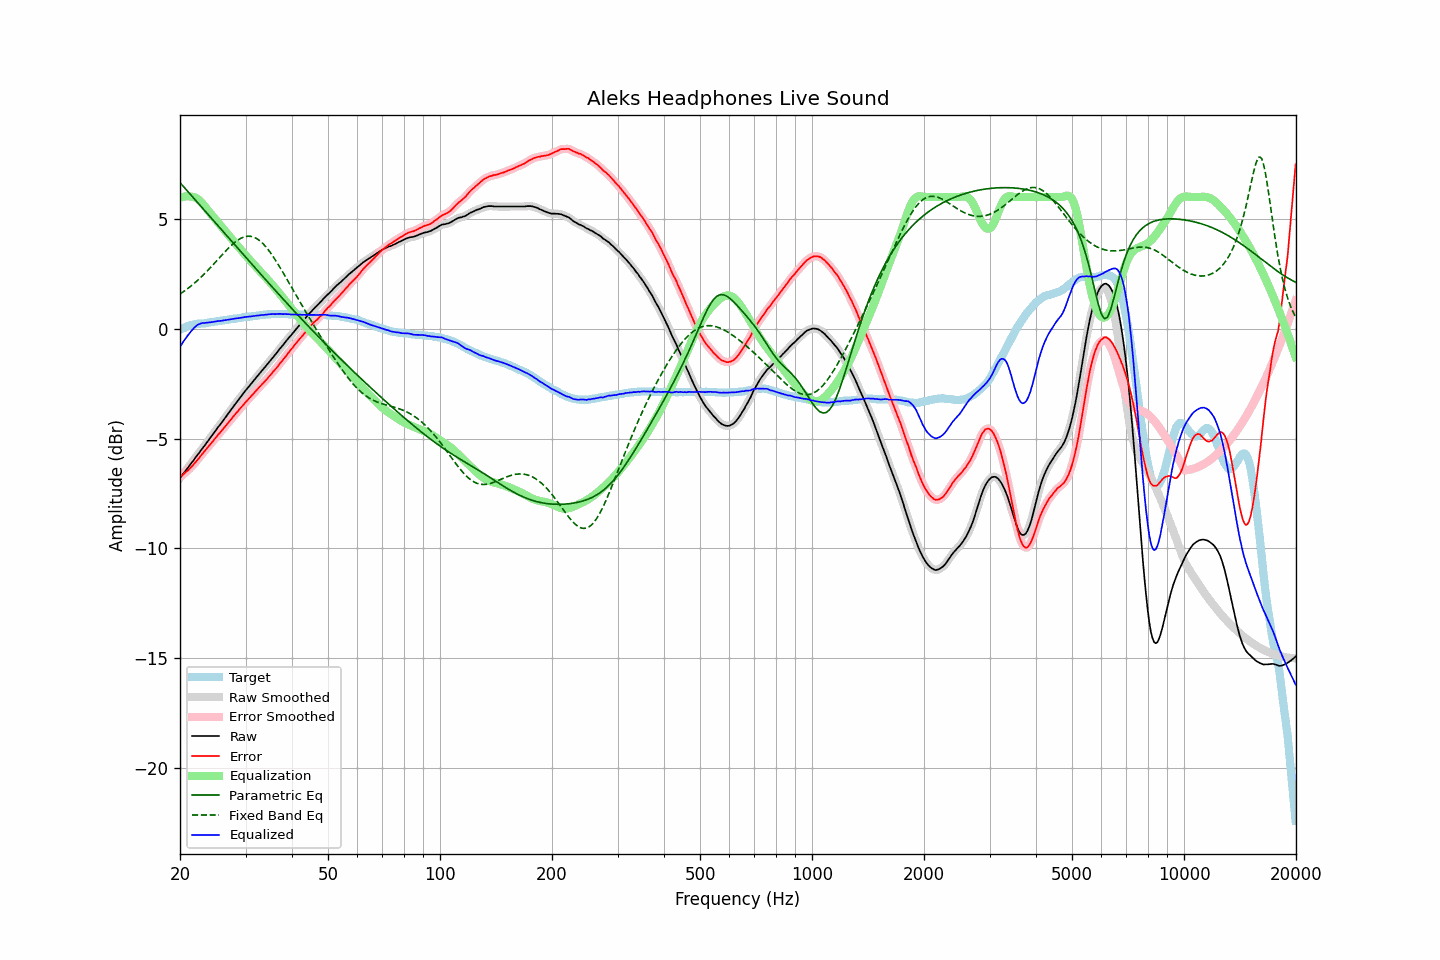

The data file committed next to this chart (first rows):
frequency, raw, error, smoothed, error_smoothed, equalization, parametric_eq, fixed_band_eq, equalized_raw, equalized_smoothed, target
20.00, -6.79, -6.75, -6.79, -6.75, 5.96, 6.66, 1.58, -0.84, -0.84, -0.05
20.20, -6.70, -6.70, -6.70, -6.69, 5.99, 6.57, 1.63, -0.72, -0.71, -0.01
20.40, -6.60, -6.63, -6.61, -6.63, 6.01, 6.49, 1.68, -0.59, -0.60, 0.03
20.61, -6.51, -6.57, -6.51, -6.57, 6.02, 6.41, 1.73, -0.49, -0.49, 0.05
20.81, -6.41, -6.50, -6.42, -6.51, 6.03, 6.33, 1.79, -0.38, -0.38, 0.09
21.02, -6.32, -6.45, -6.32, -6.44, 6.03, 6.24, 1.84, -0.29, -0.29, 0.13
21.23, -6.22, -6.37, -6.22, -6.38, 6.03, 6.16, 1.90, -0.19, -0.19, 0.15
21.44, -6.12, -6.29, -6.13, -6.30, 6.02, 6.08, 1.96, -0.11, -0.11, 0.17
21.66, -6.03, -6.22, -6.03, -6.22, 6.01, 5.99, 2.02, -0.02, -0.02, 0.19
21.87, -5.93, -6.13, -5.93, -6.14, 5.99, 5.91, 2.08, 0.06, 0.06, 0.20
22.09, -5.83, -6.05, -5.83, -6.05, 5.96, 5.83, 2.14, 0.13, 0.13, 0.22
22.31, -5.73, -5.96, -5.74, -5.96, 5.91, 5.75, 2.21, 0.18, 0.18, 0.23
22.54, -5.64, -5.87, -5.64, -5.87, 5.86, 5.66, 2.28, 0.21, 0.22, 0.23
22.76, -5.54, -5.78, -5.54, -5.78, 5.79, 5.58, 2.35, 0.24, 0.24, 0.24
22.99, -5.44, -5.68, -5.45, -5.69, 5.71, 5.50, 2.41, 0.26, 0.26, 0.24
23.22, -5.35, -5.60, -5.35, -5.60, 5.62, 5.41, 2.49, 0.26, 0.27, 0.25
23.45, -5.25, -5.51, -5.25, -5.51, 5.52, 5.33, 2.56, 0.27, 0.27, 0.26
23.69, -5.15, -5.42, -5.15, -5.42, 5.43, 5.25, 2.64, 0.27, 0.27, 0.27
23.92, -5.05, -5.34, -5.05, -5.34, 5.34, 5.16, 2.71, 0.28, 0.28, 0.29
24.16, -4.95, -5.26, -4.95, -5.25, 5.25, 5.08, 2.79, 0.30, 0.30, 0.31
24.40, -4.85, -5.17, -4.85, -5.16, 5.16, 5.00, 2.87, 0.31, 0.31, 0.31
24.65, -4.75, -5.07, -4.75, -5.07, 5.07, 4.91, 2.95, 0.32, 0.32, 0.31
24.89, -4.65, -4.98, -4.65, -4.98, 4.99, 4.83, 3.03, 0.33, 0.33, 0.33
25.14, -4.55, -4.89, -4.55, -4.89, 4.90, 4.75, 3.11, 0.35, 0.34, 0.34
25.39, -4.45, -4.80, -4.46, -4.81, 4.81, 4.66, 3.19, 0.36, 0.35, 0.35
25.65, -4.36, -4.72, -4.36, -4.72, 4.72, 4.58, 3.27, 0.36, 0.36, 0.36
25.91, -4.26, -4.64, -4.26, -4.63, 4.63, 4.50, 3.35, 0.37, 0.37, 0.37
26.16, -4.16, -4.54, -4.16, -4.54, 4.54, 4.41, 3.43, 0.38, 0.38, 0.38
26.43, -4.06, -4.45, -4.06, -4.46, 4.46, 4.33, 3.51, 0.39, 0.39, 0.39
26.69, -3.96, -4.37, -3.96, -4.37, 4.37, 4.25, 3.59, 0.41, 0.40, 0.41
26.96, -3.86, -4.28, -3.86, -4.28, 4.28, 4.16, 3.66, 0.42, 0.42, 0.42
27.23, -3.76, -4.19, -3.76, -4.19, 4.19, 4.08, 3.73, 0.43, 0.43, 0.43
27.50, -3.66, -4.11, -3.66, -4.10, 4.10, 4.00, 3.80, 0.44, 0.44, 0.45
27.77, -3.56, -4.01, -3.56, -4.01, 4.01, 3.91, 3.87, 0.45, 0.45, 0.45
28.05, -3.46, -3.93, -3.47, -3.93, 3.93, 3.83, 3.93, 0.46, 0.46, 0.46
28.33, -3.37, -3.84, -3.37, -3.84, 3.84, 3.75, 3.99, 0.47, 0.47, 0.46
28.62, -3.27, -3.76, -3.27, -3.75, 3.75, 3.66, 4.04, 0.48, 0.48, 0.48
28.90, -3.17, -3.66, -3.18, -3.67, 3.67, 3.58, 4.09, 0.49, 0.49, 0.49
29.19, -3.08, -3.58, -3.08, -3.58, 3.58, 3.50, 4.13, 0.50, 0.50, 0.50
29.48, -2.98, -3.50, -2.98, -3.50, 3.50, 3.41, 4.16, 0.52, 0.52, 0.52
29.78, -2.88, -3.41, -2.89, -3.41, 3.41, 3.33, 4.19, 0.53, 0.53, 0.53
30.08, -2.79, -3.33, -2.79, -3.33, 3.33, 3.25, 4.20, 0.54, 0.54, 0.54
30.38, -2.70, -3.25, -2.70, -3.25, 3.25, 3.17, 4.22, 0.55, 0.55, 0.55
30.68, -2.61, -3.17, -2.61, -3.17, 3.17, 3.08, 4.21, 0.55, 0.55, 0.55
30.99, -2.52, -3.09, -2.52, -3.09, 3.09, 3.00, 4.21, 0.56, 0.56, 0.56
31.30, -2.43, -3.01, -2.43, -3.01, 3.01, 2.92, 4.19, 0.57, 0.57, 0.57
31.61, -2.34, -2.93, -2.34, -2.93, 2.93, 2.83, 4.17, 0.58, 0.58, 0.59
31.93, -2.25, -2.84, -2.25, -2.84, 2.85, 2.75, 4.14, 0.59, 0.59, 0.59
32.24, -2.16, -2.76, -2.17, -2.77, 2.77, 2.67, 4.10, 0.61, 0.60, 0.60
32.57, -2.08, -2.69, -2.08, -2.68, 2.69, 2.59, 4.04, 0.61, 0.61, 0.61
32.89, -1.99, -2.62, -1.99, -2.61, 2.61, 2.50, 3.99, 0.62, 0.62, 0.62
33.22, -1.90, -2.52, -1.91, -2.53, 2.53, 2.42, 3.92, 0.63, 0.63, 0.62
33.55, -1.82, -2.46, -1.82, -2.46, 2.45, 2.34, 3.85, 0.63, 0.63, 0.64
33.89, -1.73, -2.37, -1.73, -2.38, 2.37, 2.26, 3.77, 0.64, 0.64, 0.64
34.23, -1.64, -2.30, -1.64, -2.30, 2.29, 2.18, 3.68, 0.65, 0.65, 0.66
34.57, -1.55, -2.21, -1.55, -2.21, 2.21, 2.10, 3.59, 0.66, 0.66, 0.65
34.92, -1.46, -2.13, -1.46, -2.13, 2.13, 2.01, 3.49, 0.66, 0.67, 0.66
35.27, -1.37, -2.04, -1.37, -2.04, 2.04, 1.93, 3.39, 0.67, 0.67, 0.67
35.62, -1.28, -1.95, -1.29, -1.96, 1.96, 1.85, 3.28, 0.67, 0.67, 0.67
35.97, -1.20, -1.87, -1.20, -1.87, 1.87, 1.77, 3.17, 0.67, 0.67, 0.67
... 635 more rows
